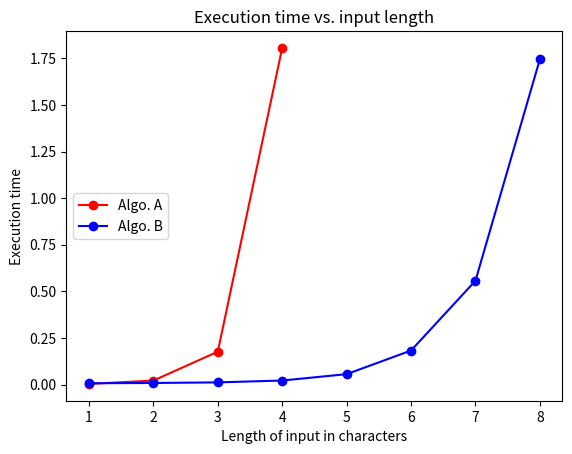

Write the Python code that produced this figure.
import matplotlib
matplotlib.use('Agg')
import matplotlib.pyplot as plt

# Column 2 from data table
A_input_chars = [1, 2, 3, 4]
B_input_chars = [1, 2, 3, 4, 5, 6, 7, 8]

# Column 3 and 4 from data table
# Replace list elements with your times
A_time = [0.00356101989746, 0.0215709209442, 0.176424980164, 1.80603885651] 
B_time = [0.00718784332275, 0.00863003730774, 0.0118398666382, 0.0217890739441, 0.0559837818146, 0.182523012161, 0.55702495575, 1.74487900734] 

fig, ax = plt.subplots(1,1)
# plot(x_list, y_list, "color and style")
ax.plot(A_input_chars, A_time, 'ro-', label='Algo. A') # red dots
ax.plot(B_input_chars, B_time, 'bo-', label='Algo. B') # blue dots

# Label and show
ax.set_xlabel ("Length of input in characters")
ax.set_ylabel("Execution time")
ax.set_title("Execution time vs. input length")
ax.legend(loc='center left') # Show and place the legend fig.set_facecolor('white')
fig.savefig('graph_data')
